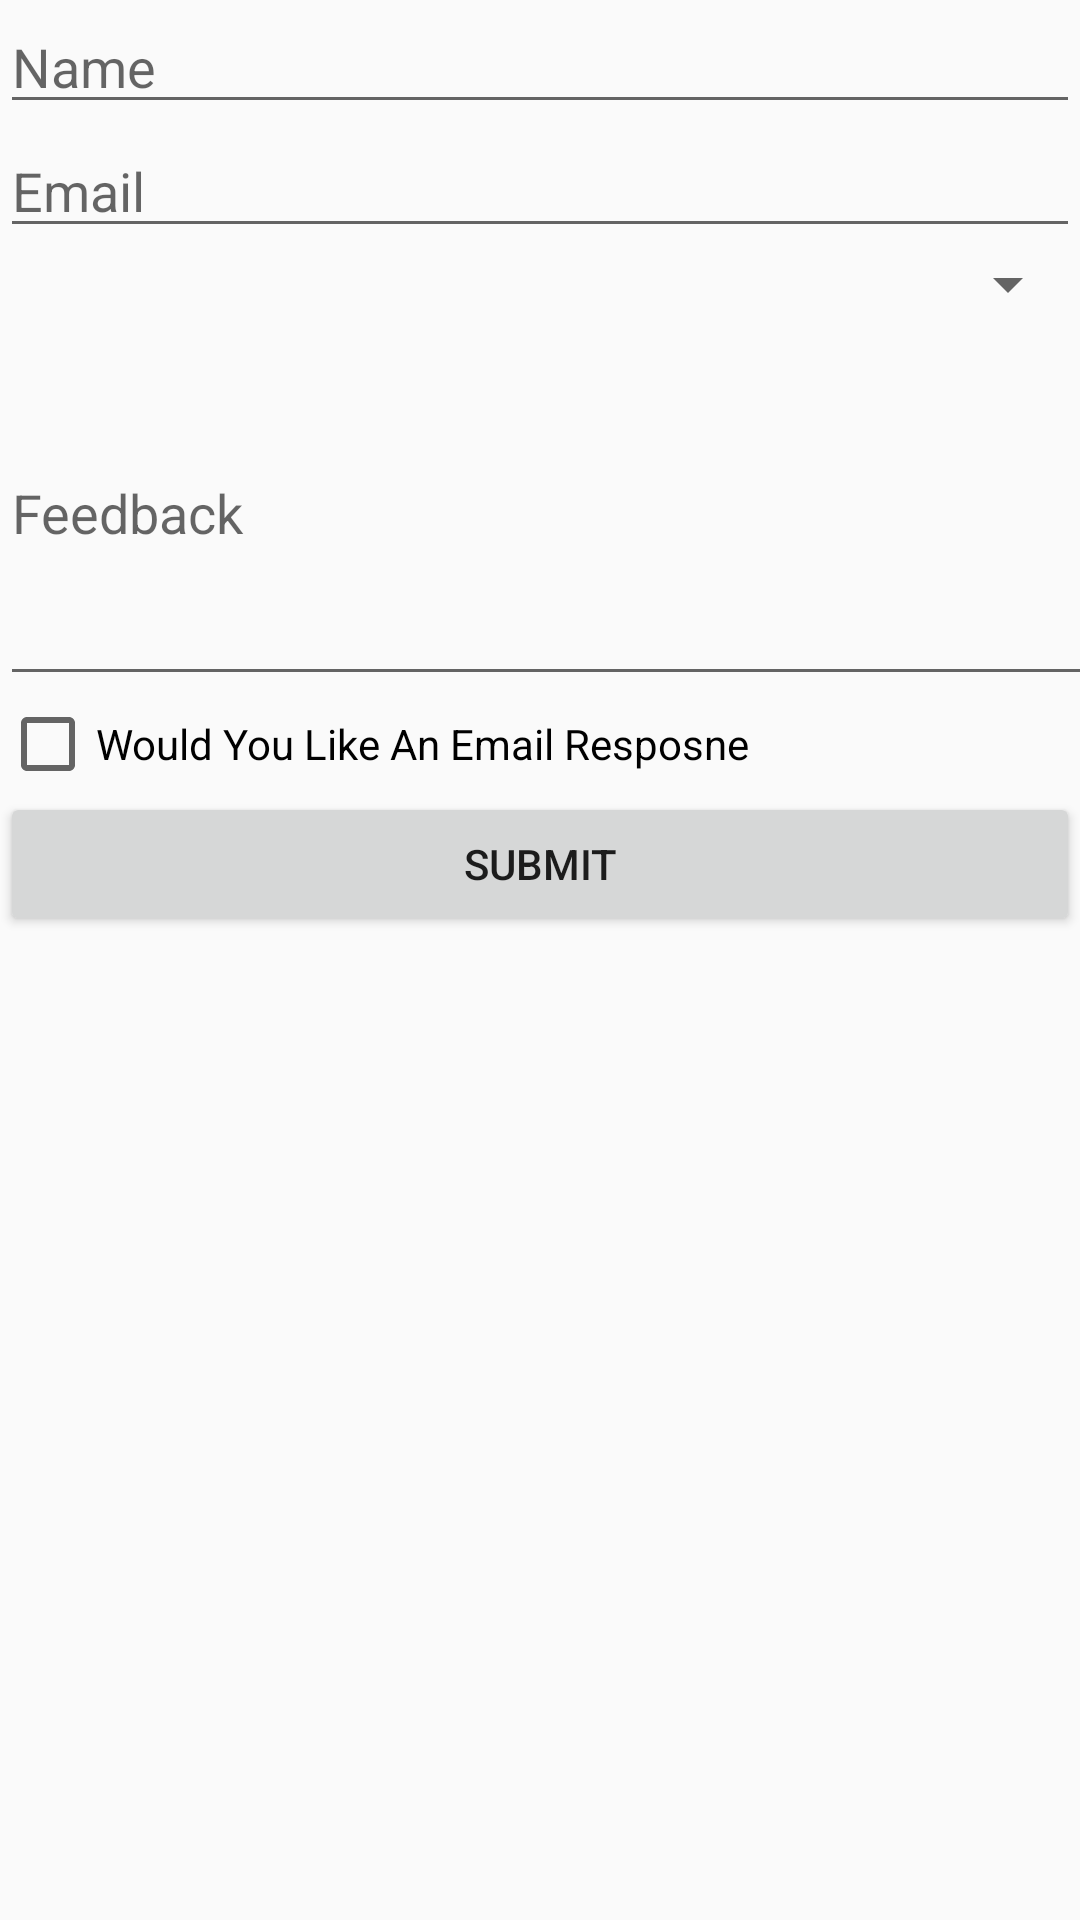

Here is an Android app screen rendered from its layout file. Give the layout XML and the strings, colors and styles it references.
<!-- AndroidManifest.xml: application theme AppTheme -->
<!-- res/layout/fragment_contact_us.xml -->
<?xml version="1.0" encoding="utf-8"?>
<LinearLayout
    xmlns:android="http://schemas.android.com/apk/res/android"

    android:layout_width="fill_parent"
    android:orientation="vertical"
    android:layout_height="fill_parent"
    android:background="@drawable/background_contact">


    <EditText
        android:id="@+id/contact_name"
        android:layout_height="wrap_content"
        android:hint="Name"
        android:inputType="textPersonName"
        android:layout_width="fill_parent">
    </EditText>
    <EditText
        android:id="@+id/contact_email"
        android:layout_height="wrap_content"
        android:hint="Email"
        android:inputType="textEmailAddress"
        android:layout_width="fill_parent">
    </EditText>
    <Spinner
        android:id="@+id/FeedbackType"
        android:layout_height="wrap_content"
        android:layout_width="fill_parent"
        android:entries="@array/feedbacktypelist">
    </Spinner>
    <EditText
        android:id="@+id/contact_feedback"
        android:layout_height="wrap_content"
        android:hint="Feedback"
        android:inputType="textMultiLine"
        android:lines="5"
        android:layout_width="395dp">
    </EditText>
    <CheckBox
        android:id="@+id/contact_response"
        android:layout_height="wrap_content"
        android:text="Would You Like An Email Resposne"
        android:layout_width="fill_parent">
    </CheckBox>
    <Button
        android:id="@+id/contact_submit"
        android:layout_height="wrap_content"
        android:text="Submit"
        android:onClick="sendFeedback"
        android:layout_width="fill_parent">
    </Button>
</LinearLayout>
<!-- resources referenced by this layout -->
<resources>
  <style name="AppTheme" parent="Theme.AppCompat.Light.DarkActionBar">
          
  
      </style>*/
</resources>
